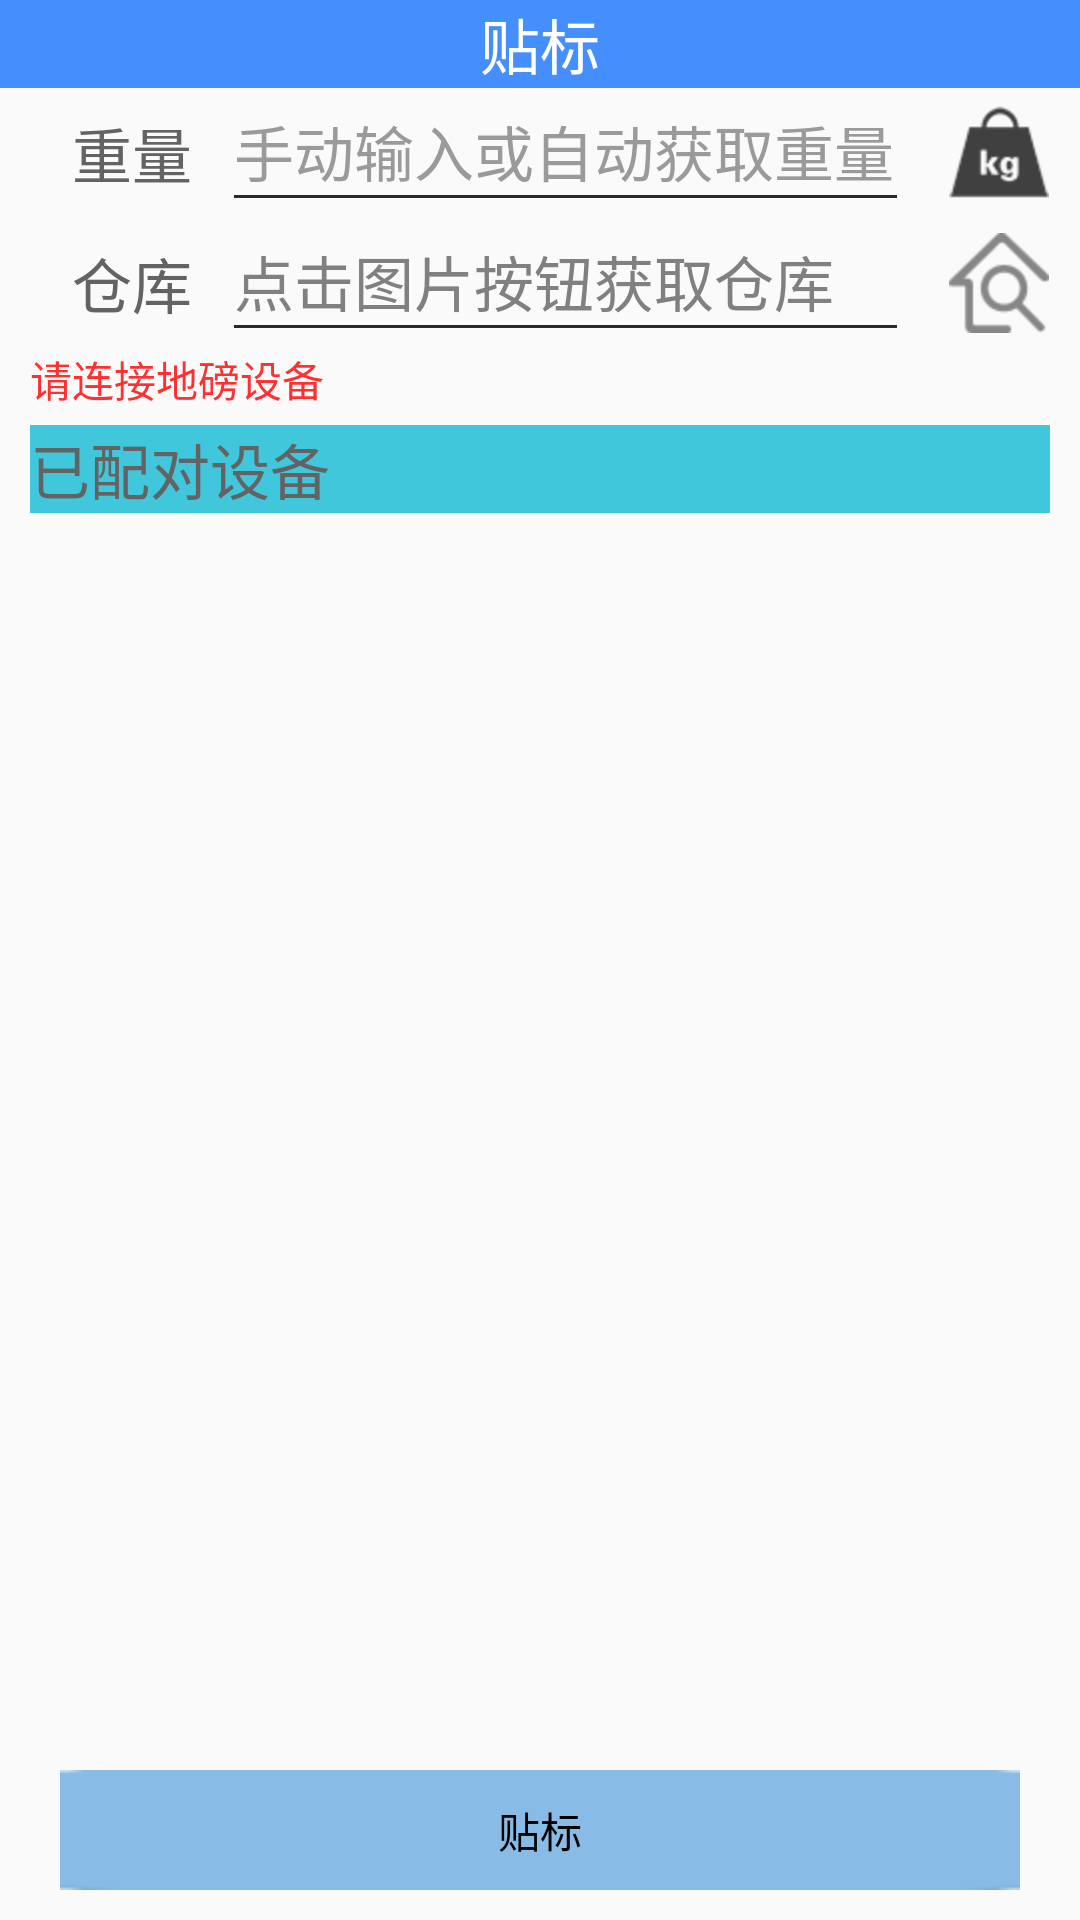

Android layout source for this screen:
<!-- AndroidManifest.xml: application theme android:Theme.Light.NoTitleBar -->
<!-- res/layout/chenzhong_activity.xml -->
<?xml version="1.0" encoding="utf-8"?>
<RelativeLayout xmlns:android="http://schemas.android.com/apk/res/android"
    android:id="@+id/mRoot"
    android:layout_width="match_parent"
    android:layout_height="match_parent"
    android:background="#fafafa"
    android:orientation="vertical">

    <include
        android:id="@+id/title_top"
        layout="@layout/top_title_commom" />

    <LinearLayout
        android:id="@+id/ll1"
        android:layout_width="fill_parent"
        android:layout_height="wrap_content"
        android:layout_below="@+id/title_top"
        android:orientation="vertical">

        <LinearLayout
            android:id="@+id/weightly"
            android:layout_width="fill_parent"
            android:layout_height="wrap_content"
            android:gravity="center_vertical"
            android:orientation="horizontal"
            android:paddingBottom="5dip"
            android:paddingLeft="10dip"
            android:paddingRight="10dip"
            android:paddingTop="5dip"
            android:weightSum="10">

            <TextView
                android:layout_width="0dip"
                android:layout_height="wrap_content"
                android:layout_weight="2"
                android:gravity="center"
                android:inputType="number"
                android:text="重量"
                android:textColor="#636363"
                android:textSize="@dimen/title_size" />

            <LinearLayout
                android:layout_width="0dip"
                android:layout_height="wrap_content"
                android:layout_weight="6.5"
                android:orientation="vertical">

                <EditText
                    android:id="@+id/mWeightEdit"
                    android:layout_width="fill_parent"
                    android:layout_height="wrap_content"
                    android:background="@android:color/transparent"
                    android:hint="手动输入或自动获取重量"
                    android:inputType="numberDecimal"
                    android:textColor="#9A9A9A"
                    android:textColorHint="#9A9A9A"
                    android:textSize="@dimen/title_size" />

                <View
                    android:layout_width="fill_parent"
                    android:layout_height="1dip"
                    android:background="@drawable/txt_bg" />
            </LinearLayout>

            <ImageButton
                android:id="@+id/getWeight"
                android:layout_width="0dip"
                android:layout_height="wrap_content"
                android:layout_weight="2"
                android:background="@android:color/transparent"
                android:src="@drawable/weight" />
        </LinearLayout>

        <LinearLayout
            android:id="@+id/cankuly"
            android:layout_width="fill_parent"
            android:layout_height="wrap_content"
            android:gravity="center_vertical"
            android:orientation="horizontal"
            android:paddingBottom="5dip"
            android:paddingLeft="10dip"
            android:paddingRight="10dip"
            android:paddingTop="5dip"
            android:weightSum="10">

            <TextView
                android:layout_width="0dip"
                android:layout_height="wrap_content"
                android:layout_weight="2"
                android:gravity="center"
                android:text="仓库"
                android:textColor="#636363"
                android:textSize="@dimen/title_size" />

            <LinearLayout
                android:layout_width="0dip"
                android:layout_height="wrap_content"
                android:layout_weight="6.5"
                android:orientation="vertical">

                <TextView
                    android:id="@+id/mCangKu"
                    android:layout_width="fill_parent"
                    android:layout_height="wrap_content"
                    android:background="@android:color/transparent"
                    android:hint="点击图片按钮获取仓库"
                    android:textColor="#9A9A9A"
                    android:textSize="@dimen/title_size" />

                <View
                    android:layout_width="fill_parent"
                    android:layout_height="1dip"
                    android:background="@drawable/txt_bg" />
            </LinearLayout>

            <ImageButton
                android:id="@+id/mBtLocal"
                android:layout_width="0dip"
                android:layout_height="wrap_content"
                android:layout_weight="2"
                android:background="@android:color/transparent"
                android:src="@drawable/icon_ar_back_pressed" />
        </LinearLayout>
    </LinearLayout>

    <LinearLayout
        android:id="@+id/lvLinearLayout"
        android:layout_width="fill_parent"
        android:layout_height="wrap_content"
        android:layout_above="@+id/view1"
        android:layout_below="@+id/ll1"
        android:orientation="vertical"
        android:weightSum="10">

        <LinearLayout
            android:layout_width="fill_parent"
            android:layout_height="wrap_content"
            android:orientation="horizontal">

            <TextView
                android:id="@+id/tv"
                android:layout_width="wrap_content"
                android:layout_height="wrap_content"
                android:layout_marginLeft="10dip"
                android:layout_weight="5"
                android:text="请连接地磅设备"
                android:textColor="@color/red" />

            <ProgressBar
                android:id="@+id/progressBar"
                android:layout_width="20dp"
                android:layout_height="20dp"
                android:layout_weight="1"
                android:visibility="gone" />
        </LinearLayout>

        <TextView
            android:id="@+id/title_paired_devices"
            android:layout_width="match_parent"
            android:layout_height="wrap_content"
            android:layout_marginLeft="10dip"
            android:layout_marginRight="10dip"
            android:layout_marginTop="5dip"
            android:background="#41C7DB"
            android:gravity="center_vertical"
            android:text="已配对设备"
            android:textColor="#636363"
            android:textSize="20dip" />

        <ListView
            android:id="@+id/pairedListView"
            android:layout_width="match_parent"
            android:layout_height="wrap_content"
            android:layout_marginLeft="10dip"
            android:layout_marginRight="10dip"
            android:background="@drawable/listview_common_bg"
            android:cacheColorHint="#00000000"
            android:padding="1px"></ListView>

        <TextView
            android:id="@+id/title_unBonded_devices"
            android:layout_width="match_parent"
            android:layout_height="wrap_content"
            android:layout_marginLeft="10dip"
            android:layout_marginRight="10dip"
            android:layout_marginTop="5dip"
            android:background="#41C7DB"
            android:gravity="center_vertical"
            android:text="未配对设备"
            android:textColor="#636363"
            android:textSize="20dip"
            android:visibility="gone" />

        <ListView
            android:id="@+id/unBondedListView"
            android:layout_width="match_parent"
            android:layout_height="wrap_content"
            android:layout_marginLeft="10dip"
            android:layout_marginRight="10dip"
            android:background="@drawable/listview_common_bg"
            android:cacheColorHint="#00000000"
            android:padding="1px"></ListView>
    </LinearLayout>

    <View
        android:id="@+id/view1"
        android:layout_width="fill_parent"
        android:layout_height="2dip"
        android:layout_above="@+id/mBtSure"
        android:background="@drawable/u_tab_above" />

    <Button
        android:id="@+id/mBtSure"
        android:layout_width="fill_parent"
        android:layout_height="40dp"
        android:layout_alignParentBottom="true"
        android:layout_marginBottom="10dp"
        android:layout_marginLeft="20dip"
        android:layout_marginRight="20dip"
        android:layout_marginTop="10dip"
        android:background="@drawable/btn_style_alert_dialog_button"
        android:text="贴标" />

</RelativeLayout>
<!-- res/layout/top_title_commom.xml (included above) -->
<?xml version="1.0" encoding="utf-8"?>
<RelativeLayout xmlns:android="http://schemas.android.com/apk/res/android"
    android:layout_width="match_parent"
    android:layout_height="wrap_content"
    android:id="@+id/title_top"
    android:background="#448EFE">

    <ImageButton
        android:id="@+id/mTitleBack"
        android:layout_width="wrap_content"
        android:layout_height="wrap_content"
        android:background="@android:color/transparent"
        android:padding="10dip"
        android:src="@drawable/mo_scanner_back_img" />

	<TextView
	    android:id="@+id/mTitelTxt"
	    android:layout_width="wrap_content"
	    android:layout_height="wrap_content"
	    android:layout_centerInParent="true"
	    android:text="贴标"
	    android:textColor="@android:color/white"
	    android:textSize="@dimen/title_size" />

</RelativeLayout>
<!-- resources referenced by this layout -->
<resources>
  <color name="red">#FF3030</color>
  <dimen name="title_size">20sp</dimen>
  <!-- drawable btn_style_alert_dialog_button (drawable) -->
  <?xml version="1.0" encoding="utf-8"?>
  <selector
    xmlns:android="http://schemas.android.com/apk/res/android">
      <item android:state_pressed="true" android:drawable="@drawable/bg_btn_more" />
      <item android:drawable="@drawable/bg_btn_more_hv" />
  </selector>
  <!-- drawable icon_ar_back_pressed: png bitmap (drawable-hdpi, 4550 bytes) -->
  <!-- drawable listview_common_bg (drawable) -->
  <?xml version="1.0" encoding="utf-8"?>
  <layer-list xmlns:android="http://schemas.android.com/apk/res/android">
      <item>
          <shape>
              <solid android:color="@android:color/transparent"/>
              
              <stroke
                  android:width="1dp"
                  android:color="#ffa8abad"/>
              
          </shape>
      </item>
  </layer-list>
  <!-- drawable txt_bg: png bitmap (drawable-hdpi, 2799 bytes) -->
  <!-- drawable weight: png bitmap (drawable-hdpi, 3594 bytes) -->
</resources>
